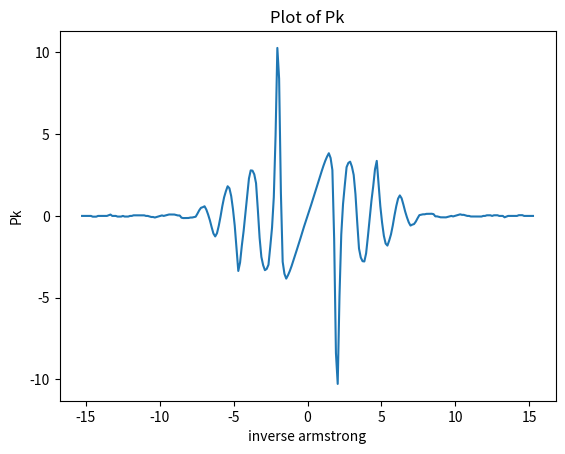

Write the Python code that produced this figure. (Note: this script raises an exception after producing the figure.)
import numpy as np
import matplotlib.pyplot as plt
import cmath

def get_Sk():
    # the structure factor data for Argon
    YanData = np.array([
        0.161000, 0.138000, 0.120000, 0.105000, 0.088000, 0.086000, 0.087000, 0.088000,
        0.090000, 0.094000, 0.105000, 0.125000, 0.152000, 0.277000, 0.468000, 1.248000,
        2.391000, 2.604000, 1.725000, 1.160000, 0.904000, 0.761000, 0.640000, 0.626000,
        0.633000, 0.680000, 0.744000, 0.869000, 1.038000, 1.183000, 1.225000, 1.237000,
        1.231000, 1.184000, 1.099000, 1.011000, 0.932000, 0.870000, 0.801000, 0.771000,
        0.871000, 0.961000, 1.026000, 1.075000, 1.102000, 1.107000, 1.087000, 1.064000,
        1.033000, 0.998000, 0.968000, 0.945000, 0.936000, 0.946000, 0.966000, 0.987000,
        1.004000, 1.018000, 1.027000, 1.024000, 1.022000, 1.015000, 1.006000, 0.998000,
        0.997000, 0.996000, 0.996000, 0.995000, 0.995000, 0.995000, 0.995000, 0.996000,
        1.001000, 1.001000, 1.002000, 1.003000, 1.003000, 1.003000, 1.003000, 1.002000,
        1.001000, 1.000000, 1.001000, 1.000000, 0.999000, 0.998000, 0.997000, 0.998000,
        0.998000, 0.999000, 1.000000, 1.000000, 1.001000, 1.001000, 1.001000, 1.001000,
        1.001000, 1.001000, 1.001000, 1.000000, 1.000000, 0.999000, 0.999000, 0.999000,
        1.000000, 0.999000, 0.999000, 0.999000, 1.000000, 1.000000, 1.000000, 1.002000,
        1.001000, 1.000000, 1.000000, 1.000000, 1.000000, 1.000000, 1.000000, 0.999000,
        0.999000, 0.999000, 1.000000, 1.000000, 1.000000, 1.000000, 1.000000, 1.000000
    ])
    dk = 0.12  # inverse Angstroms
    massRho = 1.4273  # grams/cc
    molWeight = 39.948  # grams/mol
    Navogadro = 6.0221367e23  # atoms/mol

    return np.append( np.flip(YanData[1:], 0), YanData )

def get_k():
    dk = 0.12
    k = np.arange(-127 * dk, (127+dk) * dk, dk)
    return k

def get_Pk(S, k):
    return -cmath.pi * 1j * k * (S -1)

def RDFcacl(S, dk, rho):
    N = 255
    dk = 0.12
    molWeight = 39.948  # grams/mol
    Navogadro = 6.0221367e23  # atoms/mol
    rho = rho / molWeight * Navogadro * 1e-24     # you need to make sure the units on rho match
    # in the file, you get them as grams,/cc, but you plot it as number of atoms per A^3
    r_n = np.arange(N) * 2 * np.pi / (N * dk)  # should range from 0 to 52.15454471, array length N=255
    k = get_k()
    gn = 1 + ( 1 / (2 * cmath.pi**2 * rho * r_n) ) * np.fft.ifft( np.fft.fftshift(get_Pk(S, k)) ) * N * dk / (2 * cmath.pi)
    return gn, r_n

def part3_1():
    k = get_k()
    Pk = get_Pk(get_Sk(), k)
    fig = plt.figure()
    plt.plot(k, Pk.imag)
    plt.xlabel("inverse armstrong")
    plt.ylabel("Pk")
    plt.title("Plot of Pk")
    fig.savefig("figures/part3_1.png")

def part3_4():
    dk = 0.12
    rho = 1.4273
    gn, rn = RDFcacl(get_Sk(), dk, rho)

    loc_25 = np.where(rn>25)[0][0]
    fig = plt.figure(figsize=(7,7))
    #TODO: figure out which part to plot imag or real
    plt.plot(rn[0:loc_25], np.absolute(gn[0:loc_25]))
    plt.title("Radial Distribution Function g(r) for argon data")
    plt.xlabel("r (armstrongs)")
    plt.ylabel("g(r)")
    fig.savefig("figures/part3_4.png")

#TODO: fix this part
# def part3_5():
#     dk = 0.12
#     rho = 1.4273
#     gn, rn = RDFcacl(get_Sk(), dk, rho)
#     dr = rn[1] - rn[0]
#     Ravg = ( np.sum(gn) * dr ) / (rn[-1] - rn[0])
#
#     return Ravg

##################################### TEST #####################################

def test_Sk():
    Sk = get_Sk()
    print(Sk.shape, Sk)

def test_k():
    k = get_k()
    print(k[-1], k.shape)

##################################### MAIN #####################################

if __name__ == "__main__":
    part3_1()
    part3_4()